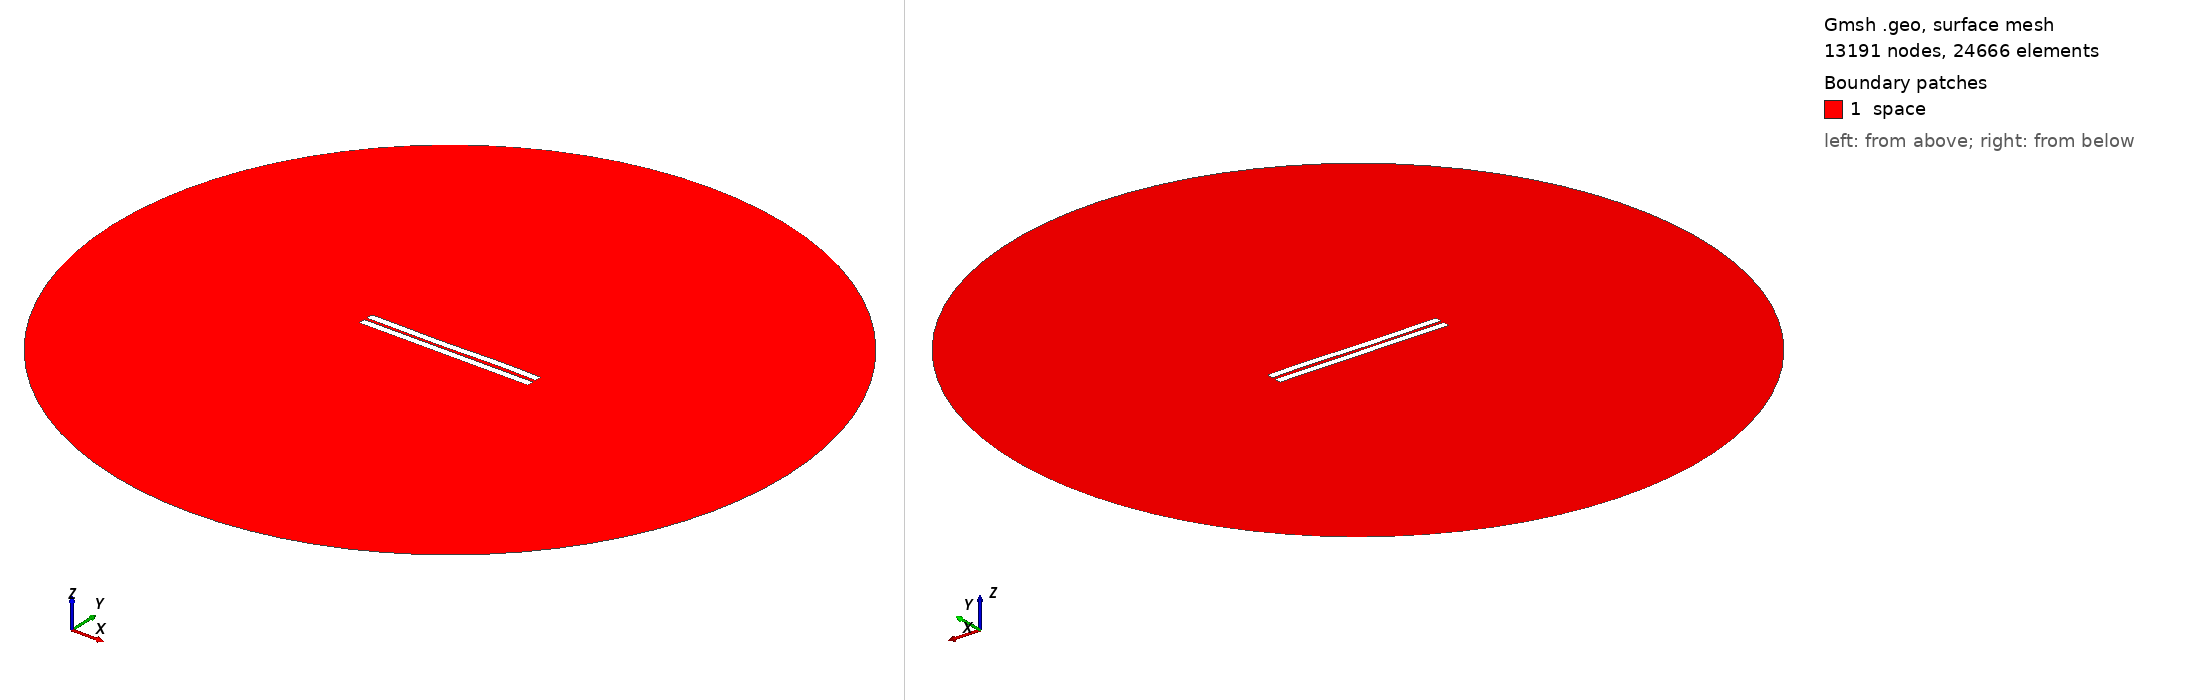

Gmsh geometry script, surface-meshed: 13191 nodes, 24666 surface elements. Boundary patches (legend numbers): 1 space. Left view from above one corner, right view from below the opposite corner. Legend entries are the model's physical surfaces. The drawing asked Gmsh for element sizes between 1% and 20% of the model's largest extent; the script's own settings can give other sizes.

=== 1154.geo (drawn) ===
//---------------------------------------
// Geometry kernel
//---------------------------------------

SetFactory("OpenCASCADE");



//---------------------------------------
// Parameters of the geometry
//---------------------------------------

// Overetch of the upper plate
overetch = 0.0;

// Distance between the plates
distance = 1.75;

// Discretization over the x axis (for the deformation)
nx = 50; 

// Length of the plate
L = 100 - overetch; 

// Number of modes
n = 4; 

// 1st mode coefficient
coeff(1) = 0.15;
beta(1) = 0.596864 * 3.1415926535 / L;

// 2nd mode coefficient
coeff(2) = -0.075;
beta(2) = 1.49418 * 3.1415926535 / L;

// 3rd mode coefficient
coeff(3) = -0.15;
beta(3) = 2.50025 * 3.1415926535 / L;

// 4th mode coefficient
coeff(4) = 0.07499999999999998;
beta(4) = 3.49999 * 3.1415926535 / L;



//---------------------------------------
// Upper plate (deformed rectangle)
//---------------------------------------

// Coordiantes of the upper plate
xmin = -50;
xmax = 50 - overetch;

// Height of the upper plate
yheight = 4 - 2 * overetch;

// Indexes of the points
UpperID[] = {};
LowerID[] = {};
LeftID[] = {};
RightID[] = {};

// Point index
p = 1;

// Horizontal edges
For i In {1:nx}
    x = xmin + (i-1)*(xmax - xmin)/(nx-1);

    y_bottom = distance / 2 + overetch;
    For j In {1:n}
        C = (Cosh(beta(j)*L) + Cos(beta(j)*L)) / (Sinh(beta(j)*L) + Sin(beta(j)*L));
        y_bottom  = y_bottom + coeff(j) * (Cosh(beta(j)*(x+50)) - Cos(beta(j)*(x+50)) - C * (Sinh(beta(j)*(x+50)) - Sin(beta(j)*(x+50))));
    EndFor

    y_top = y_bottom + yheight;

    Point(p) = {x, y_top, 0, 1.0};
    UpperID[i] = p;
    p = p + 1;

    Point(p) = {x, y_bottom, 0, 1.0};
    LowerID[i] = p;
    p = p + 1;
EndFor

// Create point lists
UpperPts[] = {}; LowerPts[] = {};
For i In {1:nx}
  UpperPts[] += {UpperID[i]};
  LowerPts[] += {LowerID[i]};
EndFor

// Build splines
Spline(1) = {UpperPts[]};
Spline(2) = {LowerPts[]};
Line(3) = {LowerPts[nx-1], UpperPts[nx-1]};
Line(4) = {LowerPts[0], UpperPts[0]};

// Build the plane surface
Curve Loop(1) = {2, 3, -1, -4};
Plane Surface(1) = {1};



//---------------------------------------
// Lower plate (rectangle)
//---------------------------------------

// Vertices
Point(1001) = {-50, -1, 0, 1.0};
Point(1002) = { 50, -1, 0, 1.0};
Point(1003) = { 50,  -5, 0, 1.0};
Point(1004) = {-50,  -5, 0, 1.0};

// Edges
Line(5) = {1001, 1002};
Line(6) = {1002, 1003};
Line(7) = {1003, 1004};
Line(8) = {1004, 1001};

// Plane surface
Line Loop(2) = {5, 6, 7, 8};
Plane Surface(2) = {2}; 



//---------------------------------------
// Outer (fictious) boundary
//---------------------------------------

// Points
Point(1005) = {0, 0, 0};       // Center
Point(1006) = {200, 0, 0};     // Start point
Point(1007) = {0, 200, 0};     // 90 degrees
Point(1008) = {-200, 0, 0};    // 180 degrees
Point(1009) = {0, -200, 0};    // 270 degrees

// Circle arcs (each needs start, center, end)
Circle(9) = {1006, 1005, 1007};
Circle(10) = {1007, 1005, 1008};
Circle(11) = {1008, 1005, 1009};
Circle(12) = {1009, 1005, 1006};

// Plane surface for the entire domain
Curve Loop(3) = {9, 10, 11, 12};
Surface(3) = {3};

// Subtract the plates from the whole domain to obtain the actual domain where we want to solve the equations
BooleanDifference{ Surface{3}; Delete; }{ Surface{1}; Surface{2}; Delete; }




//---------------------------------------
// Transfinite Lines/Curves
//---------------------------------------

// Set the number of points on the boundaries
r = 7;

// Plates
Transfinite Curve {1, 2} = 50*r Using Progression 1;
Transfinite Curve {3, 4} = 2*r Using Progression 1;
Transfinite Line {5, 7} = 50*r Using Progression 1;
Transfinite Line {6, 8} = 2*r Using Progression 1;

// Outer boundary
Transfinite Line {9, 10, 11, 12} = 20 Using Progression 1;



//---------------------------------------
// Physical groups
//---------------------------------------                

// Physical curves (boundaries)
Physical Line("force_segment", 10) = {2};
Physical Line("upper_plate", 11) = {1, 3, 4};
Physical Line("lower_plate", 12) = {5, 6, 7, 8};
Physical Line("boundary", 20) = {9, 10, 11, 12};

// Physical Surfaces
Physical Surface("space", 30) = {3};



//---------------------------------------
// 6. Generate the Mesh
//---------------------------------------

// 2D mesh generation
Mesh 2;
